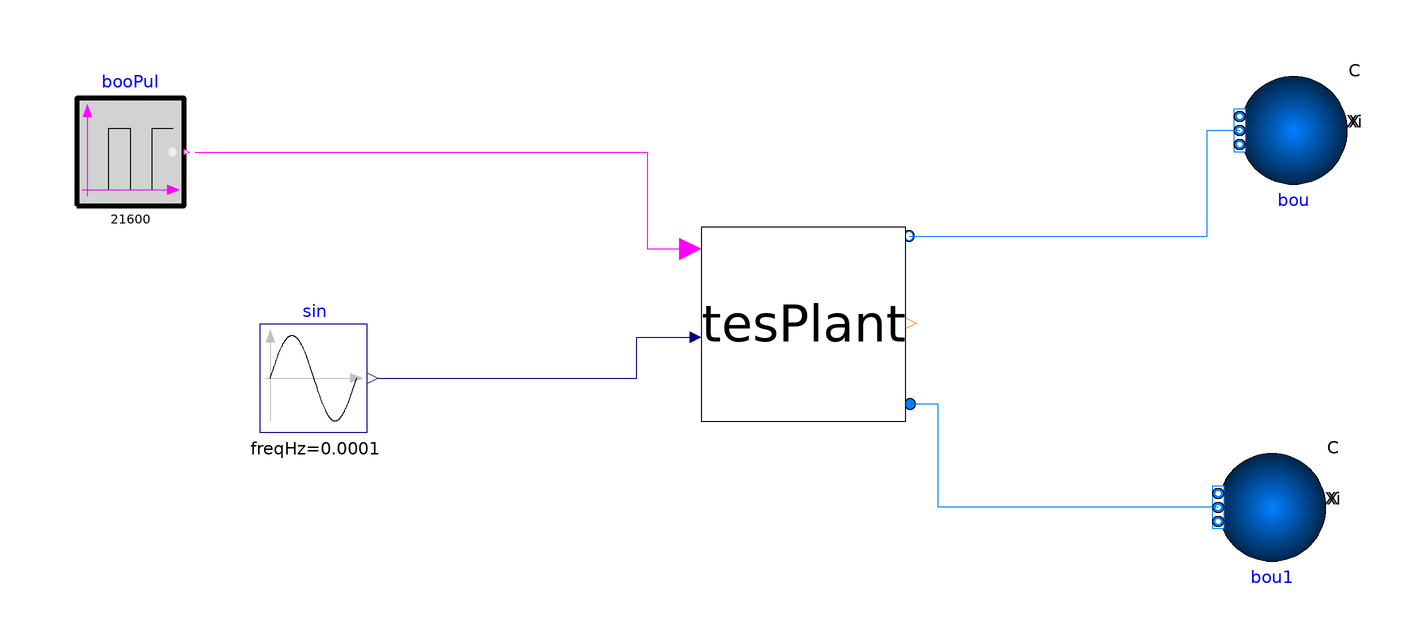

This picture is the connection diagram that the Modelica source below describes through its graphical annotations.

model TesPlantValidation

            package MediumAir = Buildings.Media.Air;
  package MediumWater = Buildings.Media.Water;
    package MediumPropyleneGlycol =
      Buildings.Media.Antifreeze.PropyleneGlycolWater (property_T=273.15+50, X_a=
            0.4);
  Plants.Subsequences.TesPlant tesPlant
    annotation (Placement(transformation(extent={{-28,-18},{10,18}})));
  Buildings.Fluid.Sources.Boundary_pT bou(redeclare package Medium =
        MediumWater, nPorts=1)
    annotation (Placement(transformation(extent={{-10,-10},{10,10}},
        rotation=180,
        origin={82,36})));
  Buildings.Fluid.Sources.Boundary_pT bou1(
    redeclare package Medium = MediumWater,
    T=308.15,
    nPorts=1)
    annotation (Placement(transformation(extent={{-10,-10},{10,10}},
        rotation=180,
        origin={78,-34})));
  Buildings.Controls.OBC.CDL.Reals.Sources.Sin sin(
    amplitude=0.25,
    freqHz=1/10000,
    offset=0.75)
    annotation (Placement(transformation(extent={{-110,-20},{-90,0}})));
  Buildings.Controls.OBC.CDL.Logical.Sources.Pulse booPul(period=21600)
    annotation (Placement(transformation(extent={{-144,22},{-124,42}})));
equation
  connect(bou1.ports[1], tesPlant.port_a) annotation (Line(points={{68,-34},{16,
          -34},{16,-14.8},{10.8,-14.8}}, color={0,127,255}));
  connect(tesPlant.port_b, bou.ports[1]) annotation (Line(points={{10.6,16.4},{
          66,16.4},{66,36},{72,36}}, color={0,127,255}));
  connect(sin.y, tesPlant.pump_speed) annotation (Line(points={{-88,-10},{-40,
          -10},{-40,-2.4},{-30,-2.4}}, color={0,0,127}));
  connect(booPul.y, tesPlant.chargeMode) annotation (Line(points={{-122,32},{
          -38,32},{-38,14},{-30,14}}, color={255,0,255}));
  annotation (Icon(coordinateSystem(preserveAspectRatio=false)), Diagram(
        coordinateSystem(preserveAspectRatio=false)),
    experiment(
      StopTime=86400,
      Interval=60,
      __Dymola_Algorithm="Dassl"));
end TesPlantValidation;